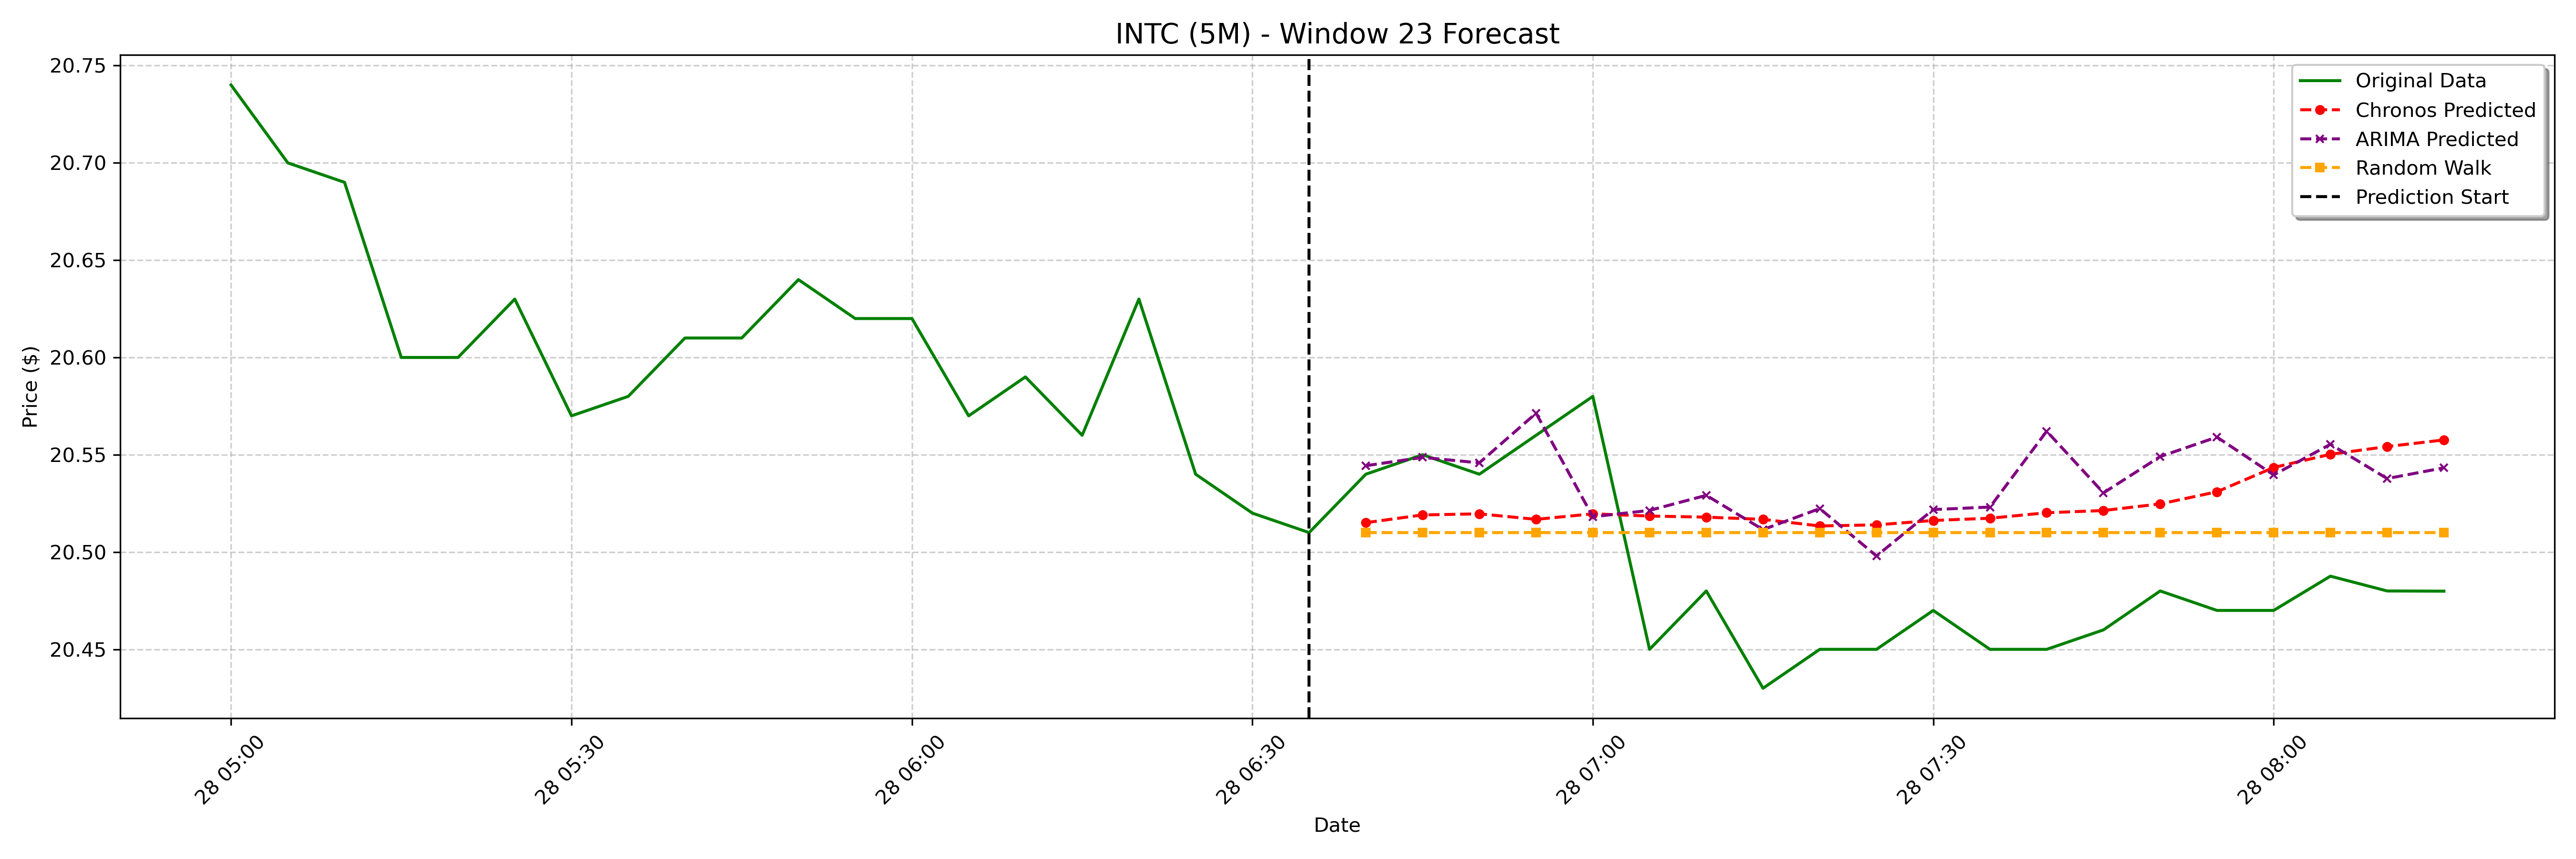

The table this chart was drawn from, first rows:
date, actual, chronos_forecast, arima_forecast, random_walk_forecast
2025-01-28 06:40:00-05:00, 20.54, 20.52, 20.54, 20.51
2025-01-28 06:45:00-05:00, 20.55, 20.52, 20.55, 20.51
2025-01-28 06:50:00-05:00, 20.54, 20.52, 20.55, 20.51
2025-01-28 06:55:00-05:00, 20.56, 20.52, 20.57, 20.51
2025-01-28 07:00:00-05:00, 20.58, 20.52, 20.52, 20.51
2025-01-28 07:05:00-05:00, 20.45, 20.52, 20.52, 20.51
2025-01-28 07:10:00-05:00, 20.48, 20.52, 20.53, 20.51
2025-01-28 07:15:00-05:00, 20.43, 20.52, 20.51, 20.51
2025-01-28 07:20:00-05:00, 20.45, 20.51, 20.52, 20.51
2025-01-28 07:25:00-05:00, 20.45, 20.51, 20.5, 20.51
2025-01-28 07:30:00-05:00, 20.47, 20.52, 20.52, 20.51
2025-01-28 07:35:00-05:00, 20.45, 20.52, 20.52, 20.51
2025-01-28 07:40:00-05:00, 20.45, 20.52, 20.56, 20.51
2025-01-28 07:45:00-05:00, 20.46, 20.52, 20.53, 20.51
2025-01-28 07:50:00-05:00, 20.48, 20.52, 20.55, 20.51
2025-01-28 07:55:00-05:00, 20.47, 20.53, 20.56, 20.51
2025-01-28 08:00:00-05:00, 20.47, 20.54, 20.54, 20.51
2025-01-28 08:05:00-05:00, 20.49, 20.55, 20.56, 20.51
2025-01-28 08:10:00-05:00, 20.48, 20.55, 20.54, 20.51
2025-01-28 08:15:00-05:00, 20.48, 20.56, 20.54, 20.51
